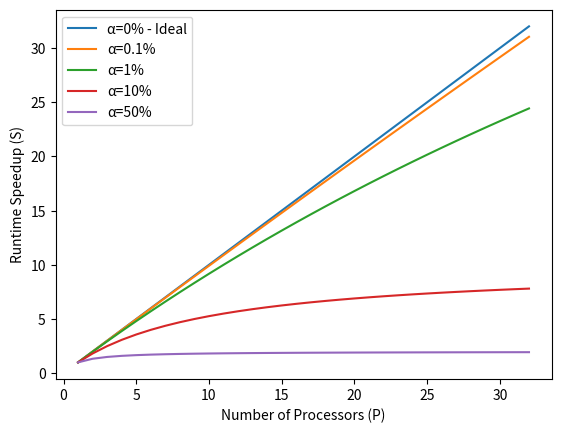

This chart was generated by the following Python code: (Note: this script raises an exception after producing the figure.)
from matplotlib import pyplot as plt
from pathlib import Path
import numpy as np

def S(p,alpha):
    return p/(p*alpha+(1-alpha))


alpha_list = [0,0.001,0.01,0.1,0.5]
x = np.linspace(1,32,32)

for alpha in alpha_list:
    print(f"S(x,{alpha})={max(S(x,alpha))}")
    plt.plot(x, S(x,alpha))

plt.legend(["\u03B1=0% - Ideal","\u03B1=0.1%","\u03B1=1%","\u03B1=10%","\u03B1=50%"])
plt.xlabel("Number of Processors (P)")
plt.ylabel("Runtime Speedup (S)")
p = Path.cwd()
plt.savefig(f"{p.parent.parent}\Figures\Ideal\AmdahlsLawPercentages.png")
